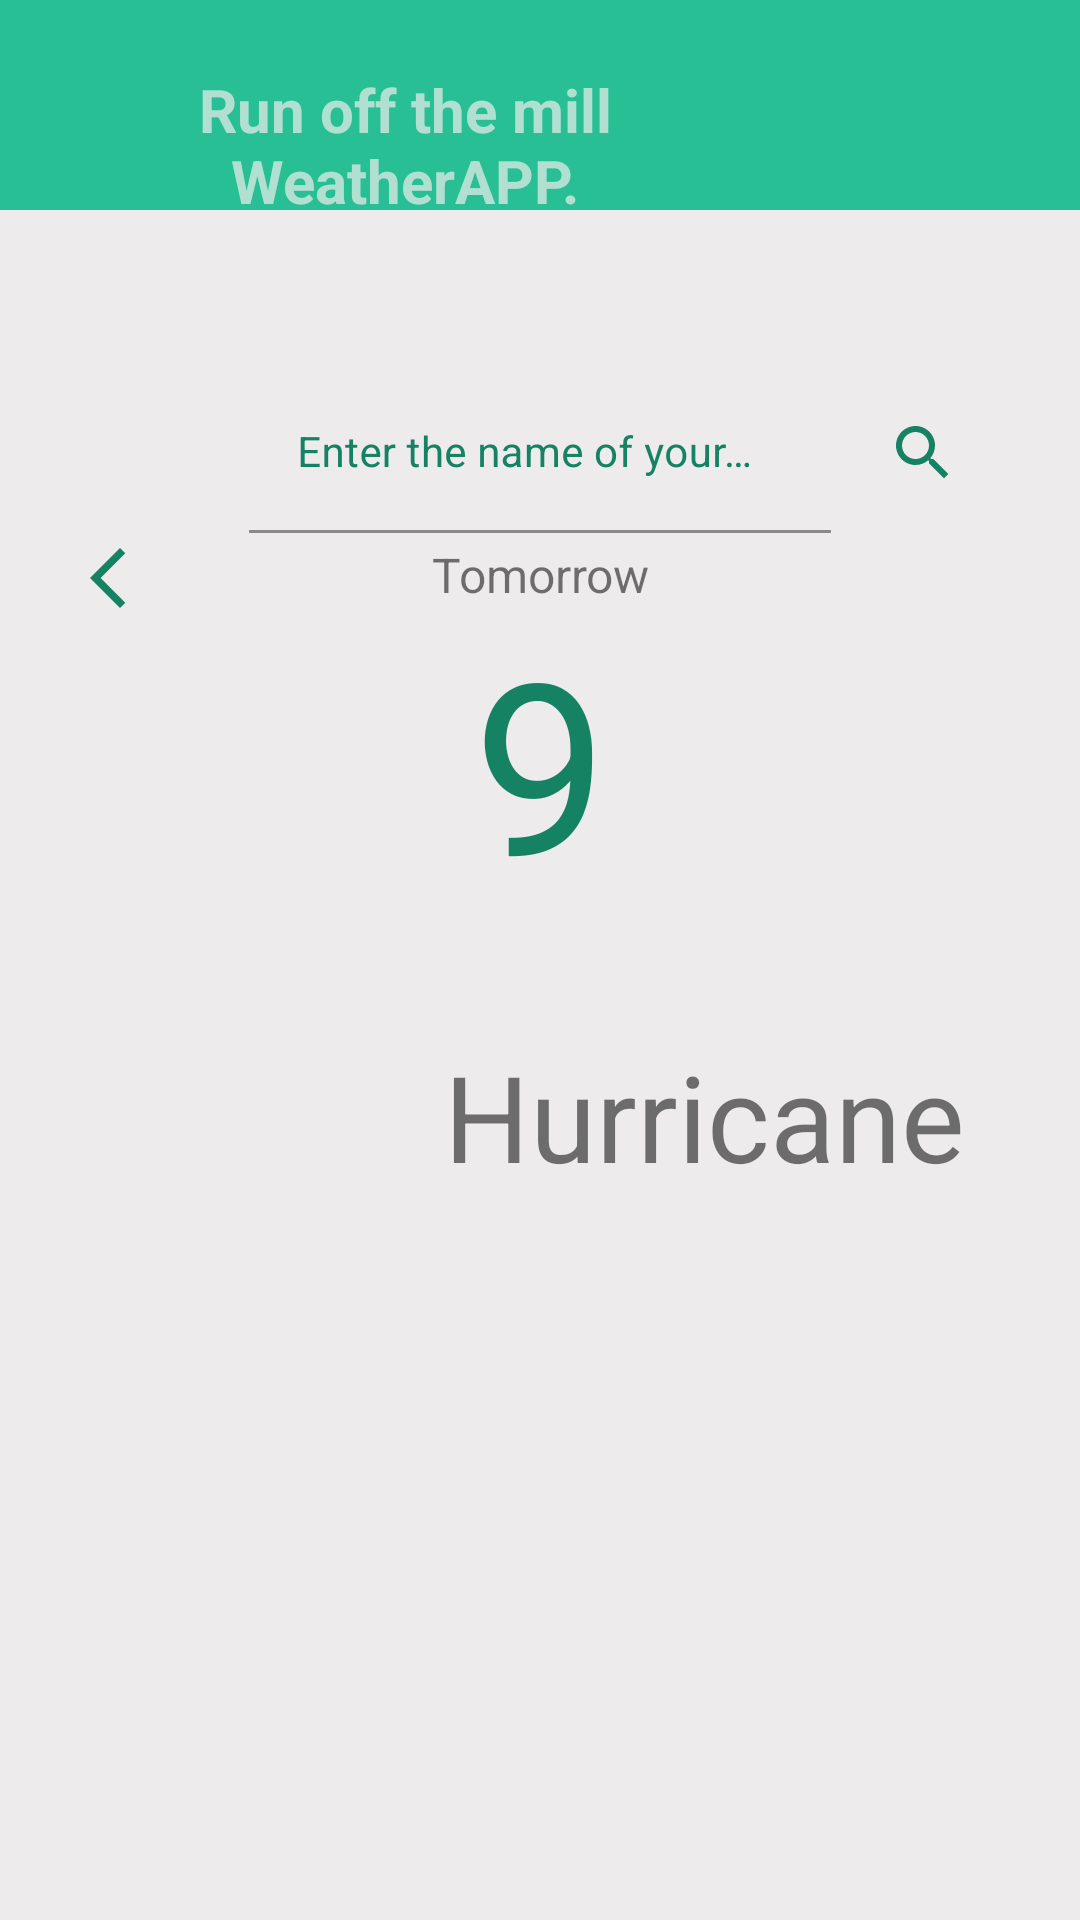

Produce the Android XML layout that renders to this screen, including the resource entries it uses.
<!-- AndroidManifest.xml: application theme Theme.WeAPP -->
<!-- res/layout/activity_tomorrow.xml -->
<?xml version="1.0" encoding="utf-8"?>
<RelativeLayout xmlns:android="http://schemas.android.com/apk/res/android"
    xmlns:app="http://schemas.android.com/apk/res-auto"
    xmlns:tools="http://schemas.android.com/tools"
    android:layout_width="match_parent"
    android:layout_height="match_parent"
    tools:context=".tomorrow_activity">

    <ImageView
        android:layout_width="match_parent"
        android:layout_height="match_parent"
        android:scaleType="centerCrop"
        android:src="@color/Greyish"
        android:id="@+id/backGroundColorID"
        />
    <ImageView
        android:layout_width="match_parent"
        android:layout_height="70dp"
        android:src="@color/Lagoon"
        android:id="@+id/headerBackGroundColorID"
        />

    <TextView
        android:layout_width="match_parent"
        android:layout_height="wrap_content"
        android:text="Run off the mill WeatherAPP."
        android:textAlignment="center"
        android:layout_marginRight="90dp"
        android:layout_marginTop="5dp"
        android:padding="18dp"
        android:gravity="center"
        android:textSize="20dp"
        android:textStyle="bold"
        android:textColor="@color/LightLagoon"
        android:id="@+id/appNameID"
        />
    <LinearLayout
        android:layout_width="match_parent"
        android:layout_height="wrap_content"
        android:orientation="horizontal"
        android:weightSum="5"
        android:paddingLeft="80dp"
        android:layout_marginTop="30dp"
        android:layout_below="@id/appNameID"
        android:id="@+id/linearLayoutID"
        >
        <com.google.android.material.textfield.TextInputLayout
            android:layout_width="0dp"
            android:layout_height="wrap_content"
            android:hint="Enter the name of your city"
            android:layout_weight="4"
            android:padding="3dp"
            android:background="@android:color/transparent"
            app:hintTextColor="@color/DarkLagoon"
            android:textColorHint="@color/DarkLagoon"
            android:id="@+id/textInputLayoutID"
            >
            <com.google.android.material.textfield.TextInputEditText
                android:layout_width="match_parent"
                android:layout_height="match_parent"
                android:inputType="text"
                android:singleLine="true"
                android:textColor="@color/LightLagoon"
                android:textSize="14dp"
                android:background="@android:color/transparent"
                android:id="@+id/textInputEditTextID"
                >

            </com.google.android.material.textfield.TextInputEditText>
        </com.google.android.material.textfield.TextInputLayout>

        <ImageView
            android:layout_width="0dp"
            android:layout_height="wrap_content"
            android:layout_gravity="center"
            android:layout_margin="15dp"
            android:layout_weight="0.5"
            android:background="@android:color/transparent"
            android:src="@drawable/ic_search_icon"
            android:id="@+id/searchButtonID"
            ></ImageView>
    </LinearLayout>

    <LinearLayout
        android:layout_width="match_parent"
        android:layout_height="wrap_content"
        android:orientation="horizontal"
        android:layout_below="@id/linearLayoutID"
        android:weightSum="10"
        >
        <ImageView
            android:id="@+id/backArrowID"
            android:layout_width="match_parent"
            android:layout_height="wrap_content"
            android:layout_weight="8"
            android:background="@android:color/transparent"
            android:src="@drawable/ic_baseline_arrow_back_ios_new_24" />
        />
        <TextView
        android:layout_width="match_parent"
        android:layout_height="wrap_content"
        android:layout_weight="4"
        android:layout_toRightOf="@id/backArrowID"
        android:gravity="center_horizontal"
        android:text="Tomorrow"
        android:textSize="16dp"
        android:id="@+id/todayTextViewID"/>

    </LinearLayout>
    <TextView
        android:layout_width="match_parent"
        android:layout_height="wrap_content"
        android:layout_below="@id/linearLayoutID"
        android:gravity="center_horizontal"
        android:layout_margin="15dp"
        android:padding="5dp"
        android:text="9"
        android:textColor="@color/DarkLagoon"
        android:textSize="80dp"
        android:id="@+id/degreeStatusID"
        />
    <ImageView
        android:layout_width="110dp"
        android:layout_height="wrap_content"
        android:layout_below="@id/degreeStatusID"
        android:paddingLeft="30dp"
        android:layout_margin="10dp"
        android:src="@mipmap/ic_launcher_round"
        android:id="@+id/conditionsStatusImageID"
        />
    <TextView
        android:layout_width="match_parent"
        android:layout_height="wrap_content"
        android:layout_margin="18dp"
        android:layout_below="@id/degreeStatusID"
        android:layout_toRightOf="@id/conditionsStatusImageID"
        android:text="Hurricane"
        android:textSize="40dp"
        android:id="@+id/conditionsStatusTextID"
        />
</RelativeLayout>
<!-- resources referenced by this layout -->
<resources>
  <color name="DarkLagoon">#168264</color>
  <color name="Greyish">#edebeb</color>
  <color name="Lagoon">#28bf94</color>
  <color name="LightLagoon">#b1e0d3</color>
  <!-- drawable ic_baseline_arrow_back_ios_new_24 (drawable) -->
  <vector android:height="24dp" android:tint="#168264"
      android:viewportHeight="24" android:viewportWidth="24"
      android:width="24dp" xmlns:android="http://schemas.android.com/apk/res/android">
      <path android:fillColor="@android:color/white" android:pathData="M17.77,3.77l-1.77,-1.77l-10,10l10,10l1.77,-1.77l-8.23,-8.23z"/>
  </vector>
  <!-- drawable ic_search_icon (drawable) -->
  <vector android:height="24dp" android:tint="#168264"
      android:viewportHeight="24" android:viewportWidth="24"
      android:width="24dp" xmlns:android="http://schemas.android.com/apk/res/android">
      <path android:fillColor="@android:color/white" android:pathData="M15.5,14h-0.79l-0.28,-0.27C15.41,12.59 16,11.11 16,9.5 16,5.91 13.09,3 9.5,3S3,5.91 3,9.5 5.91,16 9.5,16c1.61,0 3.09,-0.59 4.23,-1.57l0.27,0.28v0.79l5,4.99L20.49,19l-4.99,-5zM9.5,14C7.01,14 5,11.99 5,9.5S7.01,5 9.5,5 14,7.01 14,9.5 11.99,14 9.5,14z"/>
  </vector>
  <style name="Theme.WeAPP" parent="Theme.MaterialComponents.DayNight.NoActionBar">
          
          <item name="colorPrimary">@color/Lagoon</item>
          <item name="colorPrimaryVariant">@color/Lagoon</item>
          <item name="colorOnPrimary">@color/white</item>
          
          <item name="colorSecondary">@color/teal_200</item>
          <item name="colorSecondaryVariant">@color/teal_700</item>
          <item name="colorOnSecondary">@color/black</item>
          
          <item name="android:statusBarColor">?attr/colorPrimaryVariant</item>
          
      </style>
  <color name="white">#FFFFFFFF</color>
  <color name="teal_200">#FF03DAC5</color>
  <color name="teal_700">#FF018786</color>
  <color name="black">#FF000000</color>
</resources>
